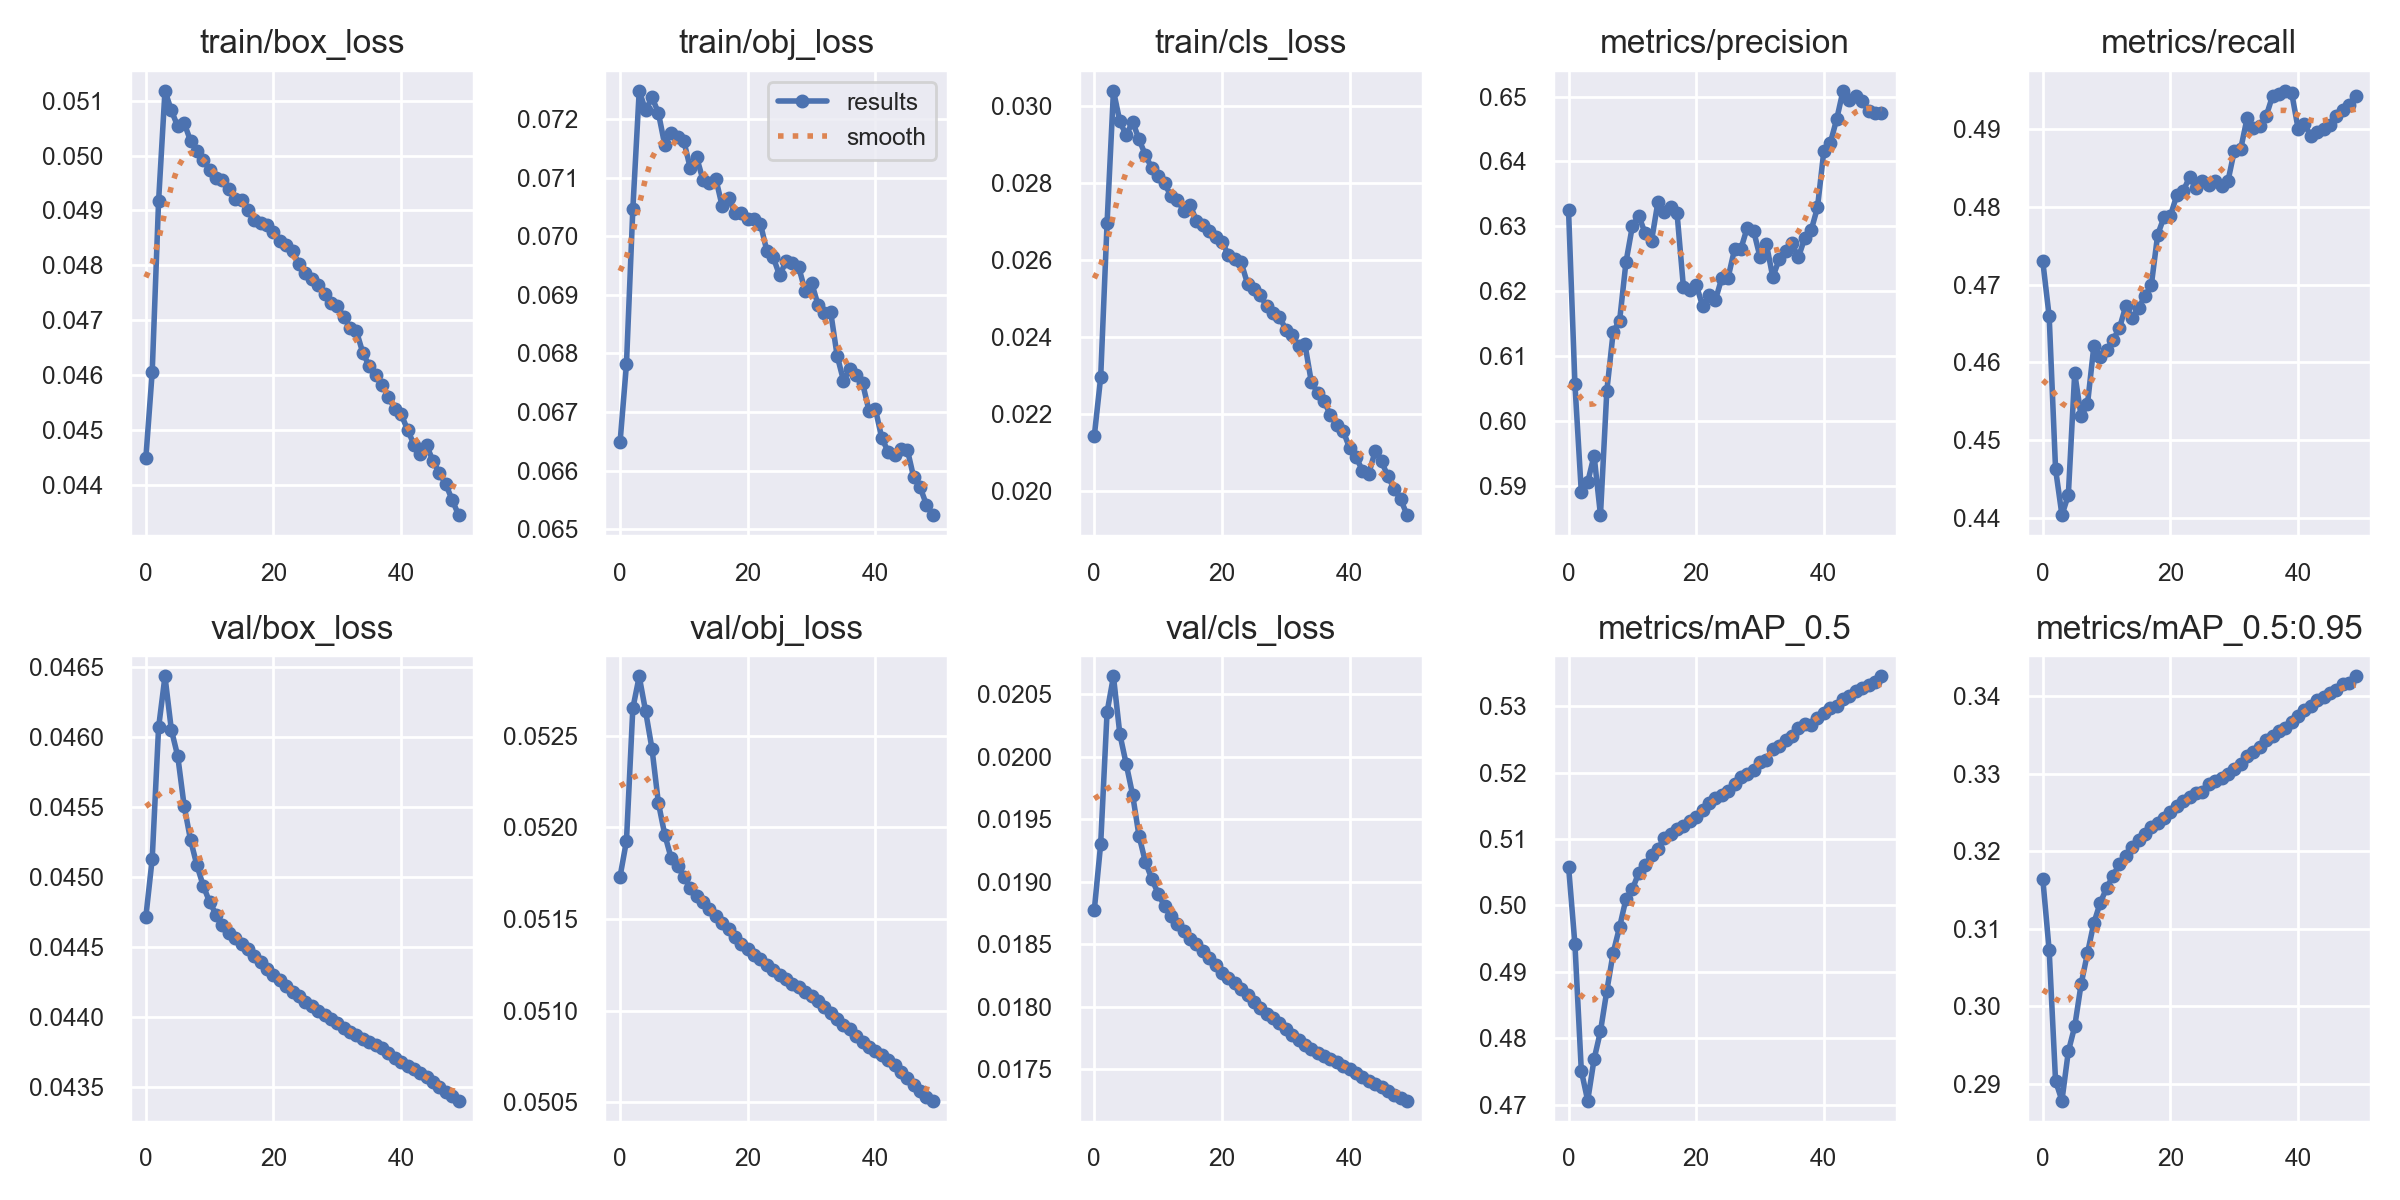

The file beside this chart, header and first rows:
epoch, train/box_loss, train/obj_loss, train/cls_loss, metrics/precision, metrics/recall, metrics/mAP_0.5, metrics/mAP_0.5:0.95, val/box_loss, val/obj_loss, val/cls_loss, x/lr0, x/lr1, x/lr2
0, 0.04449, 0.06649, 0.02142, 0.6325, 0.473, 0.5058, 0.3164, 0.04471, 0.05173, 0.01877, 0.07, 0.003333, 0.003333
1, 0.04606, 0.06781, 0.02295, 0.6057, 0.4659, 0.4941, 0.3072, 0.04513, 0.05193, 0.0193, 0.03987, 0.006534, 0.006534
2, 0.04918, 0.07046, 0.02695, 0.5891, 0.4462, 0.4751, 0.2904, 0.04607, 0.05265, 0.02036, 0.009606, 0.009604, 0.009604
3, 0.05118, 0.07248, 0.03038, 0.5906, 0.4403, 0.4706, 0.2879, 0.04643, 0.05282, 0.02064, 0.009406, 0.009406, 0.009406
4, 0.05082, 0.07215, 0.02959, 0.5947, 0.4429, 0.4768, 0.2942, 0.04605, 0.05264, 0.02018, 0.009406, 0.009406, 0.009406
5, 0.05053, 0.07237, 0.02923, 0.5855, 0.4586, 0.481, 0.2974, 0.04586, 0.05243, 0.01994, 0.009208, 0.009208, 0.009208
6, 0.0506, 0.07211, 0.02958, 0.6047, 0.4531, 0.4872, 0.3028, 0.04551, 0.05214, 0.0197, 0.00901, 0.00901, 0.00901
7, 0.05027, 0.07156, 0.02912, 0.6138, 0.4546, 0.4929, 0.3069, 0.04526, 0.05196, 0.01937, 0.008812, 0.008812, 0.008812
8, 0.05008, 0.07177, 0.02872, 0.6155, 0.4621, 0.4968, 0.3107, 0.04508, 0.05183, 0.01916, 0.008614, 0.008614, 0.008614
9, 0.04992, 0.07169, 0.02838, 0.6245, 0.4607, 0.501, 0.3134, 0.04494, 0.05179, 0.01902, 0.008416, 0.008416, 0.008416
10, 0.04974, 0.07162, 0.02816, 0.63, 0.4615, 0.5024, 0.3152, 0.04482, 0.05173, 0.0189, 0.008218, 0.008218, 0.008218
11, 0.0496, 0.07116, 0.02798, 0.6316, 0.4629, 0.5049, 0.3169, 0.04473, 0.05167, 0.0188, 0.00802, 0.00802, 0.00802
12, 0.04955, 0.07135, 0.02765, 0.629, 0.4644, 0.506, 0.3183, 0.04466, 0.05163, 0.01872, 0.007822, 0.007822, 0.007822
13, 0.0494, 0.07096, 0.02756, 0.6278, 0.4673, 0.5076, 0.3194, 0.0446, 0.05159, 0.01867, 0.007624, 0.007624, 0.007624
14, 0.0492, 0.07092, 0.02727, 0.6337, 0.4657, 0.5085, 0.3205, 0.04456, 0.05155, 0.0186, 0.007426, 0.007426, 0.007426
15, 0.04919, 0.07098, 0.02742, 0.6321, 0.467, 0.5101, 0.3214, 0.04452, 0.05152, 0.01854, 0.007228, 0.007228, 0.007228
16, 0.04901, 0.07051, 0.02701, 0.6331, 0.4686, 0.5108, 0.3222, 0.04448, 0.05148, 0.0185, 0.00703, 0.00703, 0.00703
17, 0.04883, 0.07066, 0.0269, 0.632, 0.4699, 0.5115, 0.3231, 0.04444, 0.05145, 0.01845, 0.006832, 0.006832, 0.006832
18, 0.04878, 0.07039, 0.02673, 0.6206, 0.4764, 0.512, 0.3236, 0.04439, 0.0514, 0.01839, 0.006634, 0.006634, 0.006634
19, 0.04873, 0.07039, 0.02658, 0.6201, 0.4787, 0.5127, 0.3243, 0.04434, 0.05137, 0.01833, 0.006436, 0.006436, 0.006436
20, 0.0486, 0.0703, 0.02646, 0.621, 0.4789, 0.5132, 0.325, 0.0443, 0.05133, 0.01827, 0.006238, 0.006238, 0.006238
21, 0.04845, 0.0703, 0.02612, 0.6177, 0.4815, 0.5143, 0.3258, 0.04426, 0.0513, 0.01823, 0.00604, 0.00604, 0.00604
22, 0.04837, 0.07021, 0.02602, 0.6194, 0.4821, 0.5154, 0.3264, 0.04422, 0.05128, 0.01819, 0.005842, 0.005842, 0.005842
23, 0.04826, 0.06975, 0.02593, 0.6186, 0.4839, 0.5161, 0.327, 0.04418, 0.05125, 0.01814, 0.005644, 0.005644, 0.005644
24, 0.04803, 0.06964, 0.02538, 0.622, 0.4825, 0.5167, 0.3275, 0.04415, 0.05122, 0.01809, 0.005446, 0.005446, 0.005446
25, 0.04786, 0.06933, 0.02523, 0.6221, 0.4834, 0.5172, 0.3276, 0.04411, 0.05119, 0.01804, 0.005248, 0.005248, 0.005248
26, 0.04775, 0.06957, 0.02507, 0.6264, 0.4829, 0.5183, 0.3287, 0.04408, 0.05117, 0.01799, 0.00505, 0.00505, 0.00505
27, 0.04765, 0.06954, 0.02479, 0.6265, 0.4833, 0.5194, 0.3291, 0.04405, 0.05115, 0.01794, 0.004852, 0.004852, 0.004852
28, 0.04748, 0.06947, 0.02461, 0.6298, 0.4827, 0.5198, 0.3294, 0.04401, 0.05113, 0.01791, 0.004654, 0.004654, 0.004654
29, 0.04732, 0.06907, 0.02452, 0.6293, 0.4833, 0.5203, 0.33, 0.04399, 0.0511, 0.01787, 0.004456, 0.004456, 0.004456
30, 0.04726, 0.06921, 0.02418, 0.6253, 0.4872, 0.5216, 0.3306, 0.04395, 0.05108, 0.01782, 0.004258, 0.004258, 0.004258
31, 0.04707, 0.06883, 0.02404, 0.6272, 0.4875, 0.5219, 0.3312, 0.04392, 0.05105, 0.01778, 0.00406, 0.00406, 0.00406
32, 0.04686, 0.06868, 0.02374, 0.6222, 0.4914, 0.5235, 0.3323, 0.0439, 0.05102, 0.01774, 0.003862, 0.003862, 0.003862
33, 0.0468, 0.0687, 0.0238, 0.6249, 0.4902, 0.524, 0.3328, 0.04387, 0.05099, 0.01769, 0.003664, 0.003664, 0.003664
34, 0.04641, 0.06796, 0.02282, 0.6263, 0.4905, 0.5249, 0.3334, 0.04385, 0.05095, 0.01766, 0.003466, 0.003466, 0.003466
35, 0.04617, 0.06754, 0.02254, 0.6274, 0.4917, 0.5255, 0.3343, 0.04382, 0.05092, 0.01763, 0.003268, 0.003268, 0.003268
36, 0.046, 0.06773, 0.02233, 0.6252, 0.4943, 0.5267, 0.3348, 0.0438, 0.0509, 0.0176, 0.00307, 0.00307, 0.00307
37, 0.04583, 0.06763, 0.02195, 0.6282, 0.4945, 0.5272, 0.3354, 0.04378, 0.05086, 0.01758, 0.002872, 0.002872, 0.002872
38, 0.04561, 0.06749, 0.02171, 0.6294, 0.495, 0.5271, 0.3358, 0.04374, 0.05083, 0.01756, 0.002674, 0.002674, 0.002674
39, 0.04538, 0.06702, 0.02154, 0.6329, 0.4947, 0.5282, 0.3367, 0.04371, 0.0508, 0.01753, 0.002476, 0.002476, 0.002476
40, 0.04529, 0.06705, 0.0211, 0.6417, 0.4901, 0.529, 0.3375, 0.04368, 0.05078, 0.0175, 0.002278, 0.002278, 0.002278
41, 0.04501, 0.06656, 0.02087, 0.6428, 0.4907, 0.5297, 0.3382, 0.04365, 0.05076, 0.01747, 0.00208, 0.00208, 0.00208
42, 0.04473, 0.06632, 0.02052, 0.6465, 0.4891, 0.5301, 0.3387, 0.04363, 0.05073, 0.01744, 0.001882, 0.001882, 0.001882
43, 0.04456, 0.06626, 0.02044, 0.6509, 0.4896, 0.5311, 0.3394, 0.0436, 0.0507, 0.01741, 0.001684, 0.001684, 0.001684
44, 0.04472, 0.06638, 0.02102, 0.6494, 0.4901, 0.5315, 0.3399, 0.04357, 0.05066, 0.01738, 0.001486, 0.001486, 0.001486
45, 0.04443, 0.06636, 0.02076, 0.65, 0.4906, 0.5323, 0.3404, 0.04354, 0.05063, 0.01736, 0.001288, 0.001288, 0.001288
46, 0.04421, 0.06589, 0.02037, 0.6494, 0.4918, 0.5328, 0.3408, 0.0435, 0.0506, 0.01733, 0.00109, 0.00109, 0.00109
47, 0.04401, 0.06572, 0.02004, 0.6477, 0.4925, 0.5331, 0.3416, 0.04347, 0.05056, 0.01729, 0.000892, 0.000892, 0.000892
48, 0.04372, 0.06542, 0.01977, 0.6475, 0.4932, 0.5337, 0.3416, 0.04343, 0.05053, 0.01727, 0.000694, 0.000694, 0.000694
49, 0.04345, 0.06524, 0.01937, 0.6475, 0.4943, 0.5345, 0.3425, 0.0434, 0.05051, 0.01725, 0.000496, 0.000496, 0.000496
